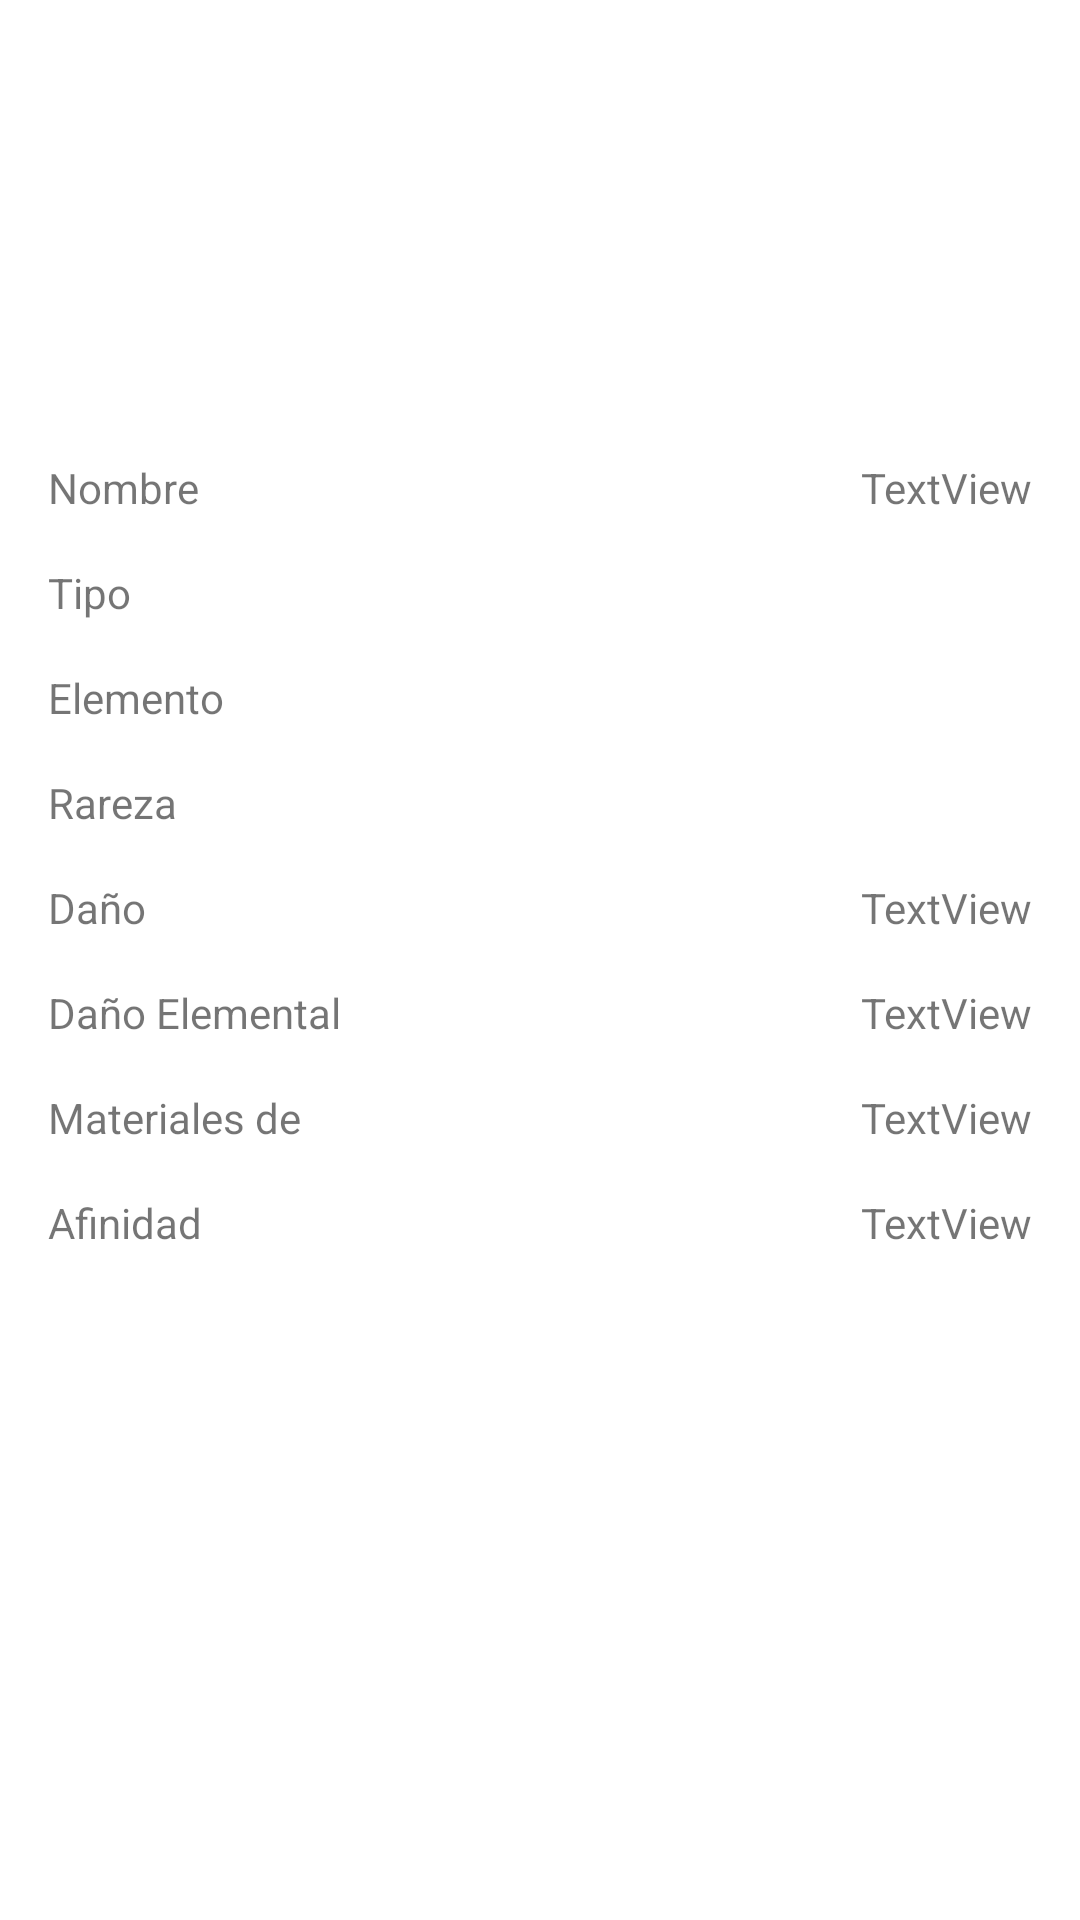

This screen was rendered from an Android layout file. Write that file and the resources it references.
<!-- AndroidManifest.xml: application theme Theme.MonsterHunter_Companion -->
<!-- res/layout/activity_weapon_info.xml -->
<?xml version="1.0" encoding="utf-8"?>
<androidx.constraintlayout.widget.ConstraintLayout xmlns:android="http://schemas.android.com/apk/res/android"
    xmlns:app="http://schemas.android.com/apk/res-auto"
    xmlns:tools="http://schemas.android.com/tools"
    android:layout_width="match_parent"
    android:layout_height="match_parent"
    tools:context=".WeaponInfoActivity">

    <TextView
        android:id="@+id/tv_name"
        android:layout_width="wrap_content"
        android:layout_height="wrap_content"
        android:layout_marginEnd="16dp"
        android:text="TextView"
        app:layout_constraintEnd_toEndOf="parent"
        app:layout_constraintTop_toBottomOf="@+id/tv_image_details" />

    <TextView
        android:id="@+id/tv_rarity_details"
        android:layout_width="wrap_content"
        android:layout_height="wrap_content"
        android:layout_marginTop="12dp"
        android:layout_marginEnd="16dp"
        app:layout_constraintEnd_toEndOf="parent"
        app:layout_constraintTop_toBottomOf="@+id/tv_element_details" />

    <ImageView
        android:id="@+id/tv_type_details"
        android:layout_width="38dp"
        android:layout_height="33dp"
        android:layout_marginTop="4dp"
        android:layout_marginEnd="32dp"
        app:layout_constraintEnd_toEndOf="parent"
        app:layout_constraintTop_toBottomOf="@+id/tv_name"
        app:srcCompat="@drawable/ic_launcher_foreground" />

    <ImageView
        android:id="@+id/tv_element_details"
        android:layout_width="38dp"
        android:layout_height="33dp"
        android:layout_marginTop="4dp"
        android:layout_marginEnd="32dp"
        app:layout_constraintEnd_toEndOf="parent"
        app:layout_constraintTop_toBottomOf="@+id/tv_type_details"
        app:srcCompat="@drawable/ic_launcher_foreground" />

    <TextView
        android:id="@+id/tv_damage_details"
        android:layout_width="wrap_content"
        android:layout_height="wrap_content"
        android:layout_marginTop="16dp"
        android:layout_marginEnd="16dp"
        android:text="TextView"
        app:layout_constraintEnd_toEndOf="parent"
        app:layout_constraintTop_toBottomOf="@+id/tv_rarity_details" />

    <TextView
        android:id="@+id/tv_elemental_damage_details"
        android:layout_width="wrap_content"
        android:layout_height="wrap_content"
        android:layout_marginTop="16dp"
        android:layout_marginEnd="16dp"
        android:text="TextView"
        app:layout_constraintEnd_toEndOf="parent"
        app:layout_constraintTop_toBottomOf="@+id/tv_damage_details" />

    <TextView
        android:id="@+id/tv_affiniry_details"
        android:layout_width="wrap_content"
        android:layout_height="wrap_content"
        android:layout_marginTop="16dp"
        android:layout_marginEnd="16dp"
        android:text="TextView"
        app:layout_constraintEnd_toEndOf="parent"
        app:layout_constraintTop_toBottomOf="@+id/tv_materials_details" />

    <TextView
        android:id="@+id/tv_materials_details"
        android:layout_width="wrap_content"
        android:layout_height="wrap_content"
        android:layout_marginTop="16dp"
        android:layout_marginEnd="16dp"
        android:text="TextView"
        app:layout_constraintEnd_toEndOf="parent"
        app:layout_constraintTop_toBottomOf="@+id/tv_elemental_damage_details" />

    <ImageView
        android:id="@+id/tv_image_details"
        android:layout_width="163dp"
        android:layout_height="137dp"
        android:layout_marginTop="16dp"
        app:layout_constraintEnd_toEndOf="parent"
        app:layout_constraintStart_toStartOf="parent"
        app:layout_constraintTop_toTopOf="parent"
        app:srcCompat="@drawable/ic_launcher_foreground" />

    <TextView
        android:id="@+id/textView17"
        android:layout_width="wrap_content"
        android:layout_height="wrap_content"
        android:layout_marginStart="16dp"
        android:layout_marginTop="16dp"
        android:text="Daño Elemental"
        app:layout_constraintStart_toStartOf="parent"
        app:layout_constraintTop_toBottomOf="@+id/textView3" />

    <TextView
        android:id="@+id/textView12"
        android:layout_width="wrap_content"
        android:layout_height="wrap_content"
        android:layout_marginStart="16dp"
        android:layout_marginTop="16dp"
        android:text="Rareza"
        app:layout_constraintStart_toStartOf="parent"
        app:layout_constraintTop_toBottomOf="@+id/textView11" />

    <TextView
        android:id="@+id/textView2"
        android:layout_width="wrap_content"
        android:layout_height="wrap_content"
        android:layout_marginStart="16dp"
        android:layout_marginTop="16dp"
        android:text="Tipo"
        app:layout_constraintStart_toStartOf="parent"
        app:layout_constraintTop_toBottomOf="@+id/textView" />

    <TextView
        android:id="@+id/textView11"
        android:layout_width="wrap_content"
        android:layout_height="wrap_content"
        android:layout_marginStart="16dp"
        android:layout_marginTop="16dp"
        android:text="Elemento"
        app:layout_constraintStart_toStartOf="parent"
        app:layout_constraintTop_toBottomOf="@+id/textView2" />

    <TextView
        android:id="@+id/textView3"
        android:layout_width="wrap_content"
        android:layout_height="wrap_content"
        android:layout_marginStart="16dp"
        android:layout_marginTop="16dp"
        android:text="Daño"
        app:layout_constraintStart_toStartOf="parent"
        app:layout_constraintTop_toBottomOf="@+id/textView12" />

    <TextView
        android:id="@+id/textView16"
        android:layout_width="wrap_content"
        android:layout_height="wrap_content"
        android:layout_marginStart="16dp"
        android:layout_marginTop="16dp"
        android:text="Afinidad"
        app:layout_constraintStart_toStartOf="parent"
        app:layout_constraintTop_toBottomOf="@+id/textView15" />

    <TextView
        android:id="@+id/textView15"
        android:layout_width="wrap_content"
        android:layout_height="wrap_content"
        android:layout_marginStart="16dp"
        android:layout_marginTop="16dp"
        android:text="Materiales de"
        app:layout_constraintStart_toStartOf="parent"
        app:layout_constraintTop_toBottomOf="@+id/textView17" />

    <TextView
        android:id="@+id/textView"
        android:layout_width="wrap_content"
        android:layout_height="wrap_content"
        android:layout_marginStart="16dp"
        android:text="Nombre"
        app:layout_constraintStart_toStartOf="parent"
        app:layout_constraintTop_toBottomOf="@+id/tv_image_details" />
</androidx.constraintlayout.widget.ConstraintLayout>
<!-- resources referenced by this layout -->
<resources>
  <style name="Theme.MonsterHunter_Companion" parent="Theme.MaterialComponents.DayNight.DarkActionBar">
          
          <item name="colorPrimary">@color/purple_500</item>
          <item name="colorPrimaryVariant">@color/purple_700</item>
          <item name="colorOnPrimary">@color/white</item>
          
          <item name="colorSecondary">@color/teal_200</item>
          <item name="colorSecondaryVariant">@color/teal_700</item>
          <item name="colorOnSecondary">@color/black</item>
          
          <item name="android:statusBarColor" tools:targetApi="l">?attr/colorPrimaryVariant</item>
          
      </style>
  <!-- not gathered from this repository: default colours our renderer supplied (Android Studio template values) -->
  <color name="purple_500">#FF6200EE</color>
  <color name="purple_700">#FF3700B3</color>
  <color name="teal_200">#FF03DAC5</color>
  <color name="teal_700">#FF018786</color>
  <color name="black">#FF000000</color>
  <color name="white">#FFFFFFFF</color>
</resources>
